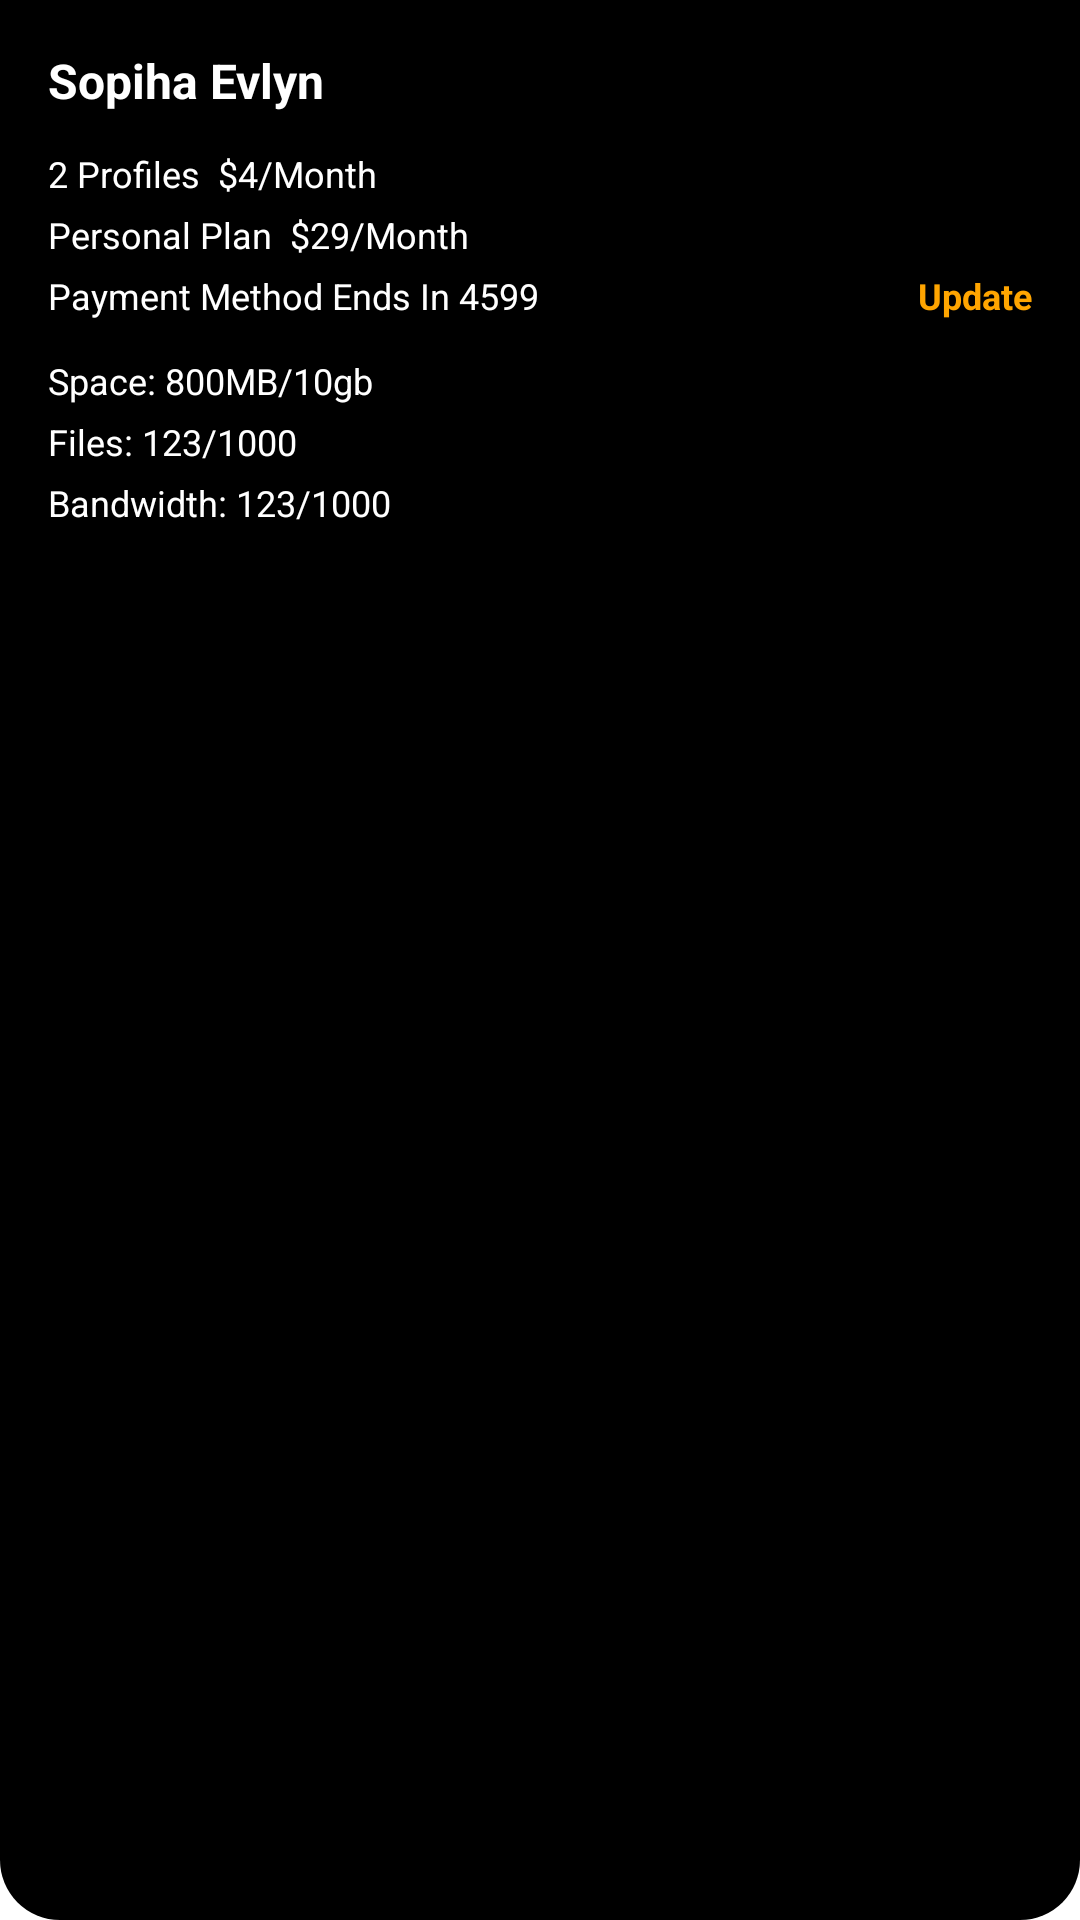

Produce the Android XML layout that renders to this screen, including the resource entries it uses.
<!-- AndroidManifest.xml: application theme Theme.MyApplication -->
<!-- res/layout/fragment_profile.xml -->
<?xml version="1.0" encoding="utf-8"?>
<androidx.constraintlayout.widget.ConstraintLayout xmlns:android="http://schemas.android.com/apk/res/android"
    xmlns:app="http://schemas.android.com/apk/res-auto"
    xmlns:tools="http://schemas.android.com/tools"
    android:layout_width="match_parent"
    android:layout_height="wrap_content"
    android:background="@drawable/profile_background"
    android:padding="16dp">

    <TextView
        android:id="@+id/tvName"
        android:layout_width="wrap_content"
        android:layout_height="wrap_content"
        android:text="Sopiha Evlyn"
        android:textColor="#FFFFFF"
        android:textSize="16sp"
        android:textStyle="bold"
        app:layout_constraintStart_toStartOf="parent"
        app:layout_constraintTop_toTopOf="parent" />

    <TextView
        android:id="@+id/tvProfiles"
        android:layout_width="wrap_content"
        android:layout_height="wrap_content"
        android:layout_marginTop="12dp"
        android:text="2 Profiles  $4/Month"
        android:textColor="#FFFFFF"
        android:textSize="12sp"
        app:layout_constraintStart_toStartOf="parent"
        app:layout_constraintTop_toBottomOf="@+id/tvName" />

    <TextView
        android:id="@+id/tvPlan"
        android:layout_width="wrap_content"
        android:layout_height="wrap_content"
        android:layout_marginTop="4dp"
        android:text="Personal Plan  $29/Month"
        android:textColor="#FFFFFF"
        android:textSize="12sp"
        app:layout_constraintStart_toStartOf="parent"
        app:layout_constraintTop_toBottomOf="@+id/tvProfiles" />

    <TextView
        android:id="@+id/tvPayment"
        android:layout_width="wrap_content"
        android:layout_height="wrap_content"
        android:layout_marginTop="4dp"
        android:text="Payment Method Ends In 4599"
        android:textColor="#FFFFFF"
        android:textSize="12sp"
        app:layout_constraintStart_toStartOf="parent"
        app:layout_constraintTop_toBottomOf="@+id/tvPlan" />

    <TextView
        android:id="@+id/tvUpdate"
        android:layout_width="wrap_content"
        android:layout_height="wrap_content"
        android:text="Update"
        android:textColor="#FFA500"
        android:textSize="12sp"
        android:textStyle="bold"
        app:layout_constraintBaseline_toBaselineOf="@+id/tvPayment"
        app:layout_constraintEnd_toEndOf="parent" />

    <TextView
        android:id="@+id/tvSpace"
        android:layout_width="wrap_content"
        android:layout_height="wrap_content"
        android:layout_marginTop="12dp"
        android:text="Space: 800MB/10gb"
        android:textColor="#FFFFFF"
        android:textSize="12sp"
        app:layout_constraintStart_toStartOf="parent"
        app:layout_constraintTop_toBottomOf="@+id/tvPayment" />

    <TextView
        android:id="@+id/tvFiles"
        android:layout_width="wrap_content"
        android:layout_height="wrap_content"
        android:layout_marginTop="4dp"
        android:text="Files: 123/1000"
        android:textColor="#FFFFFF"
        android:textSize="12sp"
        app:layout_constraintStart_toStartOf="parent"
        app:layout_constraintTop_toBottomOf="@+id/tvSpace" />

    <TextView
        android:id="@+id/tvBandwidth"
        android:layout_width="wrap_content"
        android:layout_height="wrap_content"
        android:layout_marginTop="4dp"
        android:text="Bandwidth: 123/1000"
        android:textColor="#FFFFFF"
        android:textSize="12sp"
        app:layout_constraintStart_toStartOf="parent"
        app:layout_constraintTop_toBottomOf="@+id/tvFiles" />

</androidx.constraintlayout.widget.ConstraintLayout>
<!-- resources referenced by this layout -->
<resources>
  <!-- drawable profile_background (drawable) -->
  <?xml version="1.0" encoding="utf-8"?>
  <shape xmlns:android="http://schemas.android.com/apk/res/android">
      <corners android:bottomRightRadius="20dp" android:bottomLeftRadius="20dp" />
      <solid android:color="@color/black" />
  </shape>
  <color name="black">#FF000000</color>
</resources>
